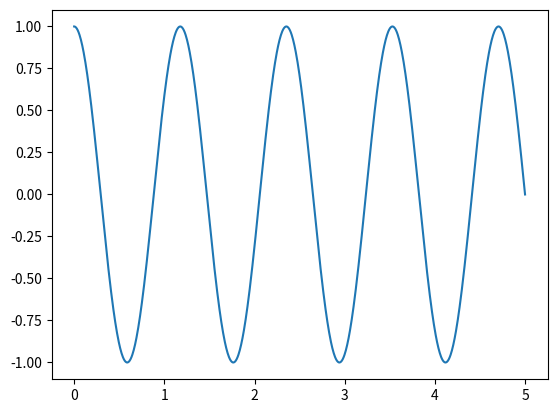
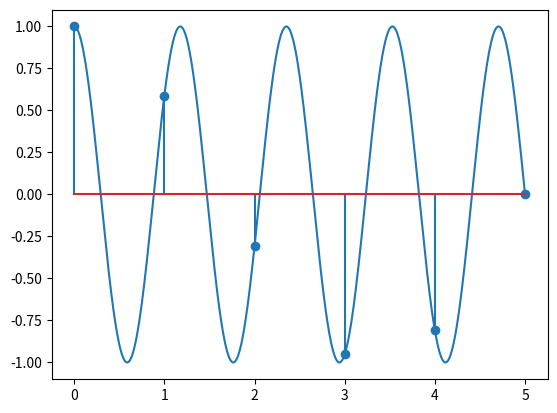
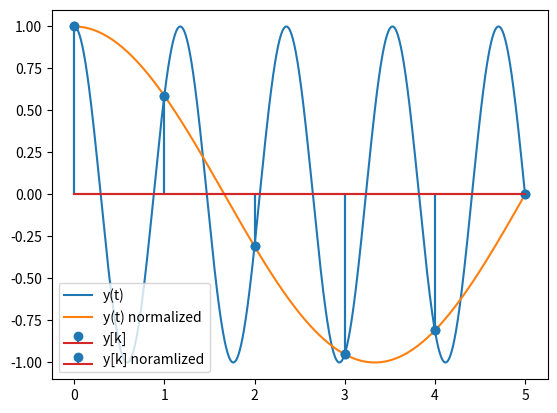

These figures' Python source, in order:
import numpy as np
import matplotlib.pyplot as plt


def ex1():
    k = np.arange(0, 100000)
    f = np.cos(k * np.pi / 100)
    ten_vals = np.arange(1000)
    f_1 = f[:1000]
    f_2 = f[-2000:-1000]
    # print("First 10 samples of f:", f_1)
    # print("Last 10 samples of f:", f_2)
    plt.plot(ten_vals, f_1, 'blue', linewidth=2)
    plt.plot(ten_vals, f_2, 'red', linewidth=1)
    plt.show()
    # Omega = 1.7 * np.pi

def ex2():
    k = np.arange(0, 6, 1)
    t = np.linspace(0, 5, 1000)
    Omega = 1.7*np.pi
    Omega_normalized = Omega - 2*np.pi
    y_t = np.cos(Omega*t)

    y_norm = np.cos(Omega_normalized * t)
    y_k = np.cos(Omega * k)
    y_k_norm = np.cos(Omega_normalized * k)

    plt.figure()
    plt.plot(t, y_t)
    plt.show()

    plt.figure()
    plt.plot(t, y_t)
    plt.stem(k, y_k)
    plt.show()

    plt.figure()
    plt.plot(t, y_t, label="y(t)")
    plt.stem(k, y_k, label="y[k]")
    plt.plot(t, y_norm, label="y(t) normalized")
    plt.stem(k, y_k_norm, label="y[k] noramlized")
    plt.legend()
    plt.show()

def main():
    # ex1()
    ex2()


if __name__ == "__main__":
    main()
